Dataset: coswara_sepparated_specs (GitHub, sahil9001/VaxU_Codebreak_2.0). Classes: COVID negative, COVID positive.

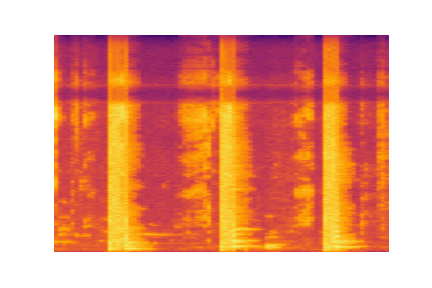
Label: COVID negative

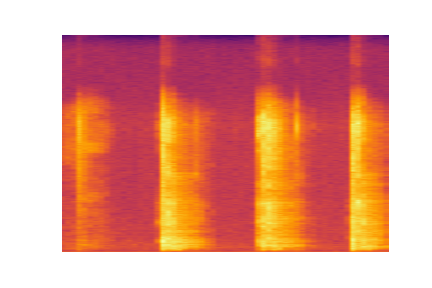
Label: COVID positive

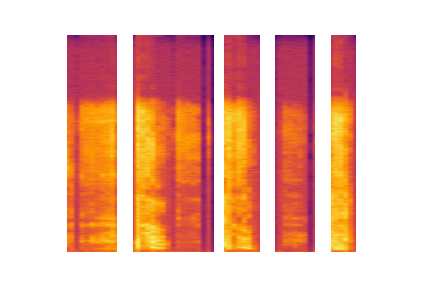
Label: COVID negative

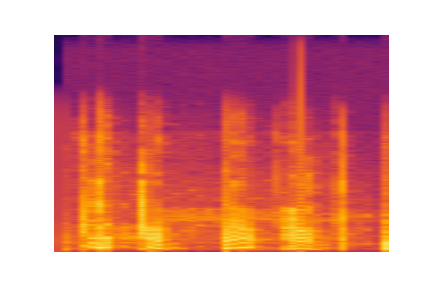
Label: COVID positive
